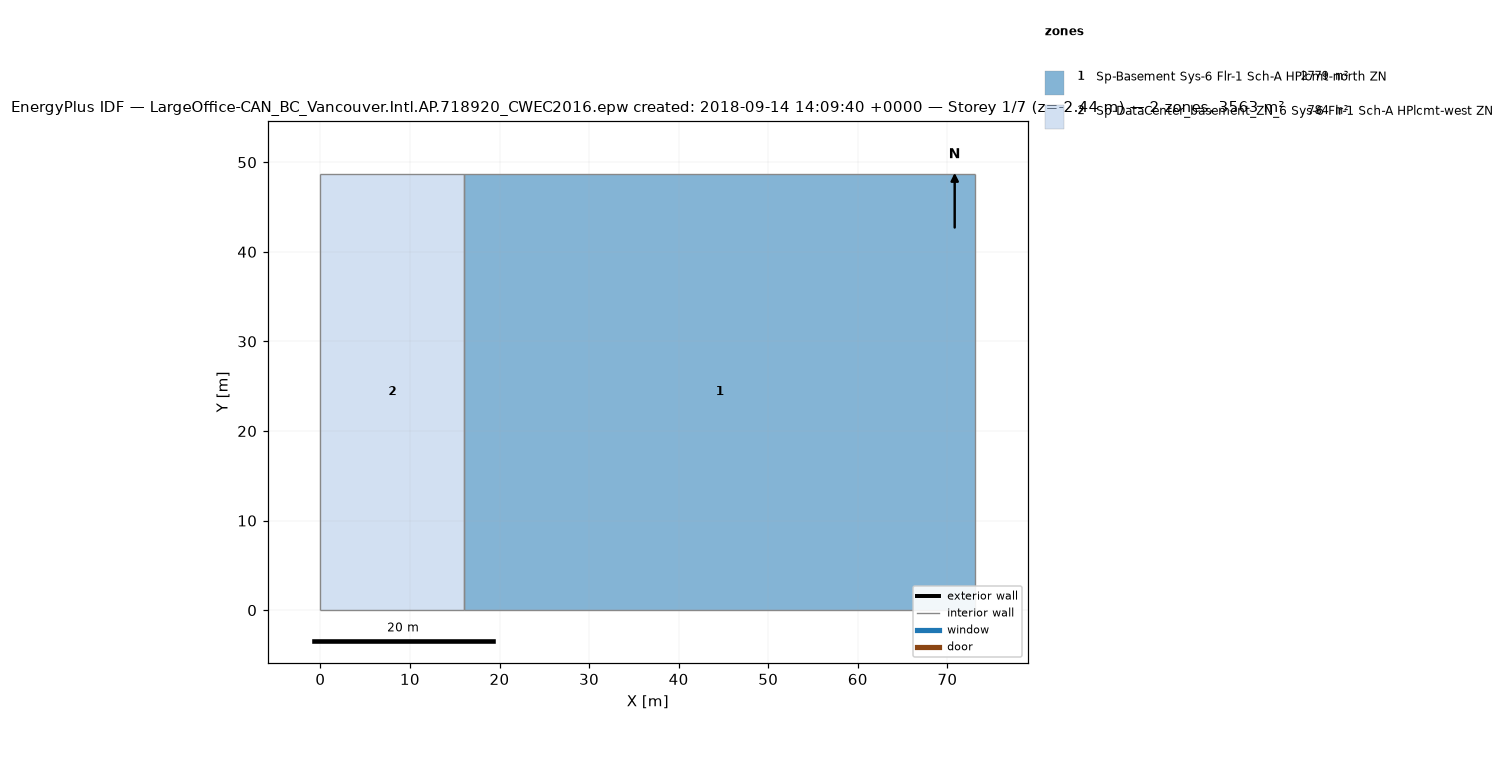
=== STOREY PLAN SPEC (per zone: floor XY polygon, exterior-wall plan segments, windows/doors) ===
zone 1: Sp-Basement Sys-6 Flr-1 Sch-A HPlcmt-north ZN  (2779.4 m²)
  floor: (73.11, 48.74) (73.11, 0.00) (16.08, 0.00) (16.08, 48.74)
  interior walls: 4
zone 2: Sp-DataCenter_basement_ZN_6 Sys-6 Flr-1 Sch-A HPlcmt-west ZN  (783.7 m²)
  floor: (16.08, 48.74) (16.08, 0.00) (0.00, 0.00) (0.00, 48.74)
  interior walls: 4

=== DERIVED (storey summary) ===
Building: LargeOffice-CAN_BC_Vancouver.Intl.AP.718920_CWEC2016.epw created: 2018-09-14 14:09:40 +0000
Storey: 1 of 7  (floor level z = -2.44 m)
Storey gross floor area: 3563.1 m²
Zones on this storey: 2
  - Sp-Basement Sys-6 Flr-1 Sch-A HPlcmt-north ZN: floor 2779.4 m²
  - Sp-DataCenter_basement_ZN_6 Sys-6 Flr-1 Sch-A HPlcmt-west ZN: floor 783.7 m²
Zone adjacency (shared interzone walls):
  - Sp-Basement Sys-6 Flr-1 Sch-A HPlcmt-north ZN ↔ Sp-DataCenter_basement_ZN_6 Sys-6 Flr-1 Sch-A HPlcmt-west ZN